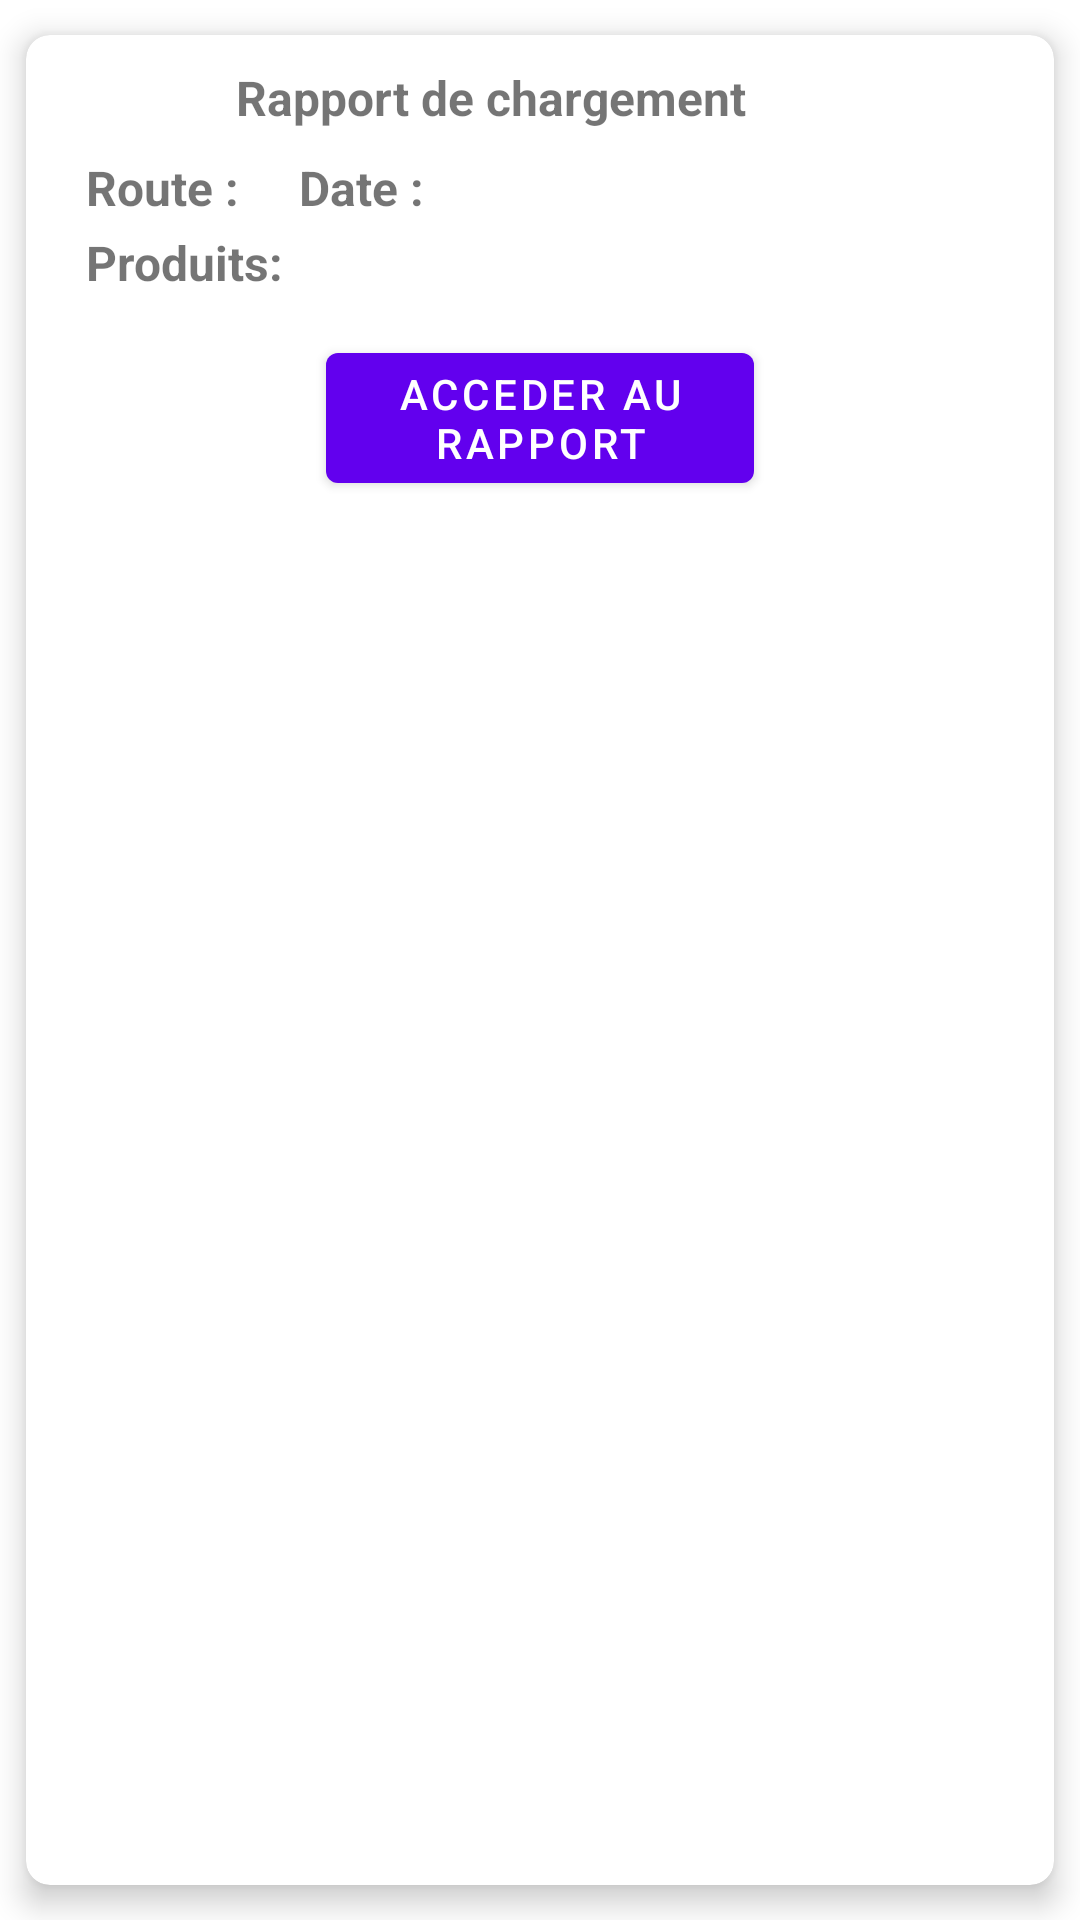

Here is an Android app screen rendered from its layout file. Give the layout XML and the strings, colors and styles it references.
<!-- AndroidManifest.xml: application theme Theme.OCRApp -->
<!-- res/layout/display_chargement.xml -->
<?xml version="1.0" encoding="utf-8"?>
<com.google.android.material.card.MaterialCardView xmlns:android="http://schemas.android.com/apk/res/android"
    xmlns:tools="http://schemas.android.com/tools"
    android:layout_width="match_parent"
    android:layout_height="wrap_content"
    xmlns:app="http://schemas.android.com/apk/res-auto"
    app:cardCornerRadius="8dp"
    app:cardElevation="6dp"
    app:cardUseCompatPadding="true"
    app:cardPreventCornerOverlap="true"
    >

    <RelativeLayout
        android:layout_width="match_parent"
        android:layout_height="wrap_content">

        <ImageView
            android:id="@+id/invoiceImage"
            android:layout_width="wrap_content"
            android:layout_height="wrap_content"
            android:layout_marginStart="20dp"
            android:layout_marginTop="10dip"
            android:src="@drawable/baseline_send_and_archive_24" />

        <TextView
            android:id="@+id/invoiceText"
            android:layout_width="wrap_content"
            android:layout_height="wrap_content"
            android:layout_marginStart="70dp"
            android:layout_marginTop="10dp"
            android:text="@string/rapportchargement"
            android:textSize="16dp"
            android:textStyle="bold" />


        <LinearLayout
            android:layout_width="wrap_content"
            android:layout_height="wrap_content">

            <TextView
                android:id="@+id/routeText"
                android:layout_width="wrap_content"
                android:layout_height="wrap_content"
                android:layout_marginStart="20dp"
                android:layout_marginTop="40dp"
                android:text="@string/route"
                android:textSize="16dp"
                android:textStyle="bold" />

            <TextView
                android:id="@+id/dateText"
                android:layout_width="wrap_content"
                android:layout_height="wrap_content"
                android:layout_marginStart="20dp"
                android:layout_marginTop="40dp"
                android:text="@string/date"
                android:textSize="16dp"
                android:textStyle="bold" />
        </LinearLayout>

        <LinearLayout
            android:layout_width="wrap_content"
            android:layout_height="wrap_content"
            android:layout_weight="1"
            android:layout_marginBottom="50dp"
            >


            <TextView
                android:id="@+id/produitsText"
                android:layout_width="wrap_content"
                android:layout_height="wrap_content"
                android:layout_marginStart="20dp"
                android:layout_marginTop="65dp"
                android:text="@string/listeProduits"
                android:textSize="16dp"
                android:textStyle="bold" />

        </LinearLayout>
        <LinearLayout
            android:layout_width="match_parent"
            android:layout_height="wrap_content"
            android:layout_weight="1"
            android:layout_marginTop="30dp"
            android:layout_marginBottom="10dp">

            <com.google.android.material.button.MaterialButton
                android:layout_width="match_parent"
                android:layout_height="wrap_content"
                android:id="@+id/bttnRapportPDF"
                android:layout_marginHorizontal="100dp"
                android:layout_marginTop="70dp"
                android:text="@string/bttnRapportPDF"
                />
        </LinearLayout>
    </RelativeLayout>


</com.google.android.material.card.MaterialCardView>
<!-- resources referenced by this layout -->
<resources>
  <string name="bttnRapportPDF">Acceder au rapport </string>
  <string name="date">Date :</string>
  <string name="listeProduits">Produits: </string>
  <string name="rapportchargement">Rapport de chargement </string>
  <string name="route">Route :</string>
  <style name="Theme.OCRApp" parent="Theme.MaterialComponents.DayNight.DarkActionBar">
          
          <item name="colorPrimary">@color/purple_500</item>
          <item name="colorPrimaryVariant">@color/purple_700</item>
          <item name="colorOnPrimary">@color/white</item>
          
          <item name="colorSecondary">@color/teal_200</item>
          <item name="colorSecondaryVariant">@color/teal_700</item>
          <item name="colorOnSecondary">@color/black</item>
          
          <item name="android:statusBarColor" tools:targetApi="l">?attr/colorPrimaryVariant</item>
          
      </style>
  <!-- not gathered from this repository: default colours our renderer supplied (Android Studio template values) -->
  <color name="purple_500">#FF6200EE</color>
  <color name="purple_700">#FF3700B3</color>
  <color name="teal_200">#FF03DAC5</color>
  <color name="teal_700">#FF018786</color>
  <color name="black">#FF000000</color>
  <color name="white">#FFFFFFFF</color>
</resources>
